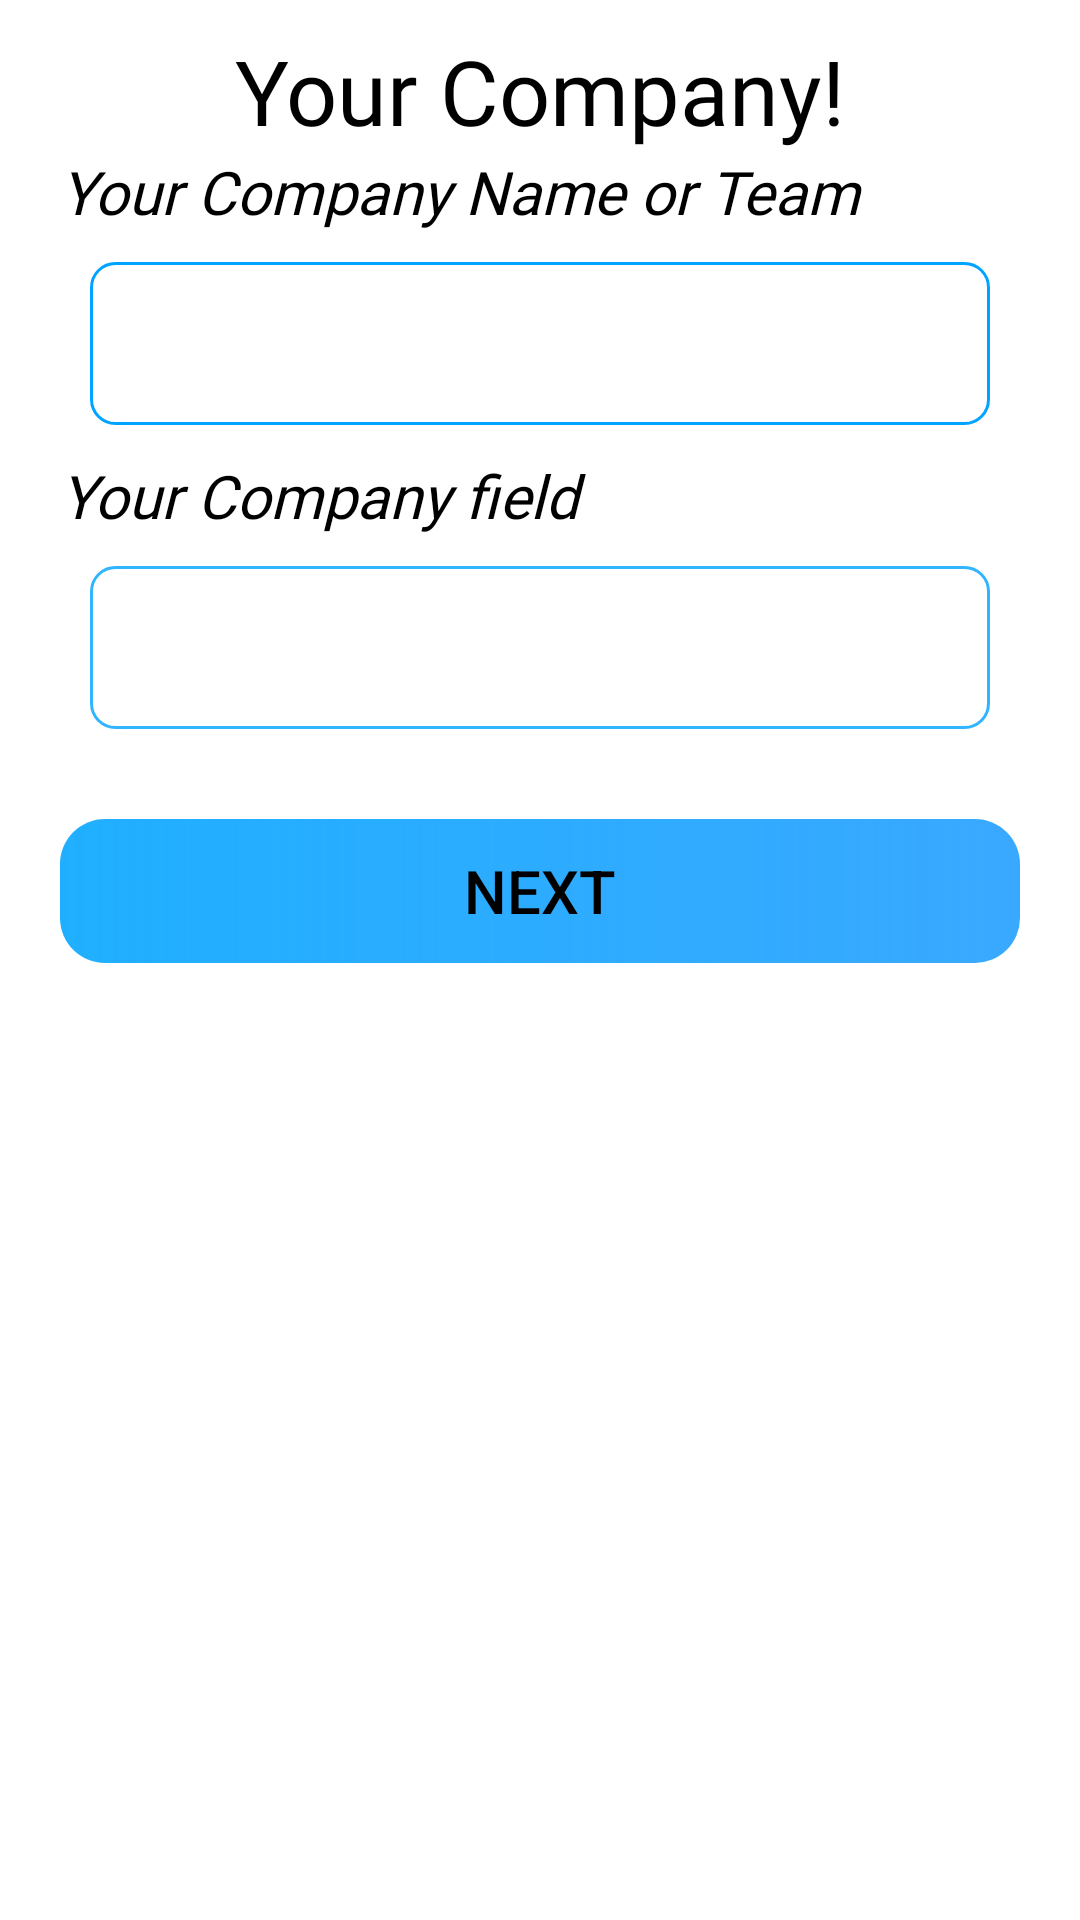

Here is an Android app screen rendered from its layout file. Give the layout XML and the strings, colors and styles it references.
<!-- AndroidManifest.xml: application theme Theme.JobFlow -->
<!-- res/layout/dialog_add_company.xml -->
<?xml version="1.0" encoding="utf-8"?>
<androidx.constraintlayout.widget.ConstraintLayout xmlns:android="http://schemas.android.com/apk/res/android"
    android:layout_width="match_parent"
    android:layout_height="match_parent">
    <LinearLayout
        android:layout_width="match_parent"
        android:layout_height="wrap_content"
        android:background="@drawable/dialog_background"
        android:orientation="vertical">
        <TextView
            android:layout_width="match_parent"
            android:layout_height="wrap_content"
            android:text="Your Company!"
            android:fontFamily="@font/roboto_regular"
            android:textAlignment="center"
            android:textSize="30dp"
            android:layout_marginTop="10dp"
            android:textColor="@color/black"/>
        <LinearLayout
            android:layout_marginHorizontal="20dp"
            android:layout_width="match_parent"
            android:layout_height="wrap_content"
            android:orientation="vertical">
            <TextView
                android:layout_width="match_parent"
                android:layout_height="wrap_content"
                android:text="Your Company Name or Team"
                android:fontFamily="@font/roboto_regular"
                android:textStyle="italic"
                android:textColor="@color/black"
                android:textSize="20dp"/>
            <EditText
                android:id="@+id/nameWorkspaces"
                android:drawablePadding="8dp"
                android:layout_width="match_parent"
                android:textColorHint="@color/black"
                android:layout_height="wrap_content"
                android:textColor="@color/black"
                android:background="@drawable/backgroud_edt"
                android:padding="15dp"
                android:layout_margin="10dp"
                />
            <TextView
                android:layout_width="match_parent"
                android:layout_height="wrap_content"
                android:text="Your Company field"
                android:textStyle="italic"
                android:fontFamily="@font/roboto_regular"
                android:textColor="@color/black"
                android:textSize="20dp"/>
            <EditText
                android:id="@+id/fieldWorkspaces"
                android:drawablePadding="8dp"
                android:layout_width="match_parent"
                android:layout_height="wrap_content"
                android:textColor="@color/black"
                android:textColorHint="@color/black"
                android:background="@drawable/backgroud_edt"
                android:padding="15dp"
                android:layout_margin="10dp"
                android:alpha="0.8"
                />
            <Button
                android:id="@+id/toWE"
                android:layout_width="match_parent"
                android:layout_height="wrap_content"
                android:text="Next"
                android:background="@drawable/background_btn"
                android:textColor="@color/black"
                android:textSize="20dp"
                android:padding="10dp"
                android:layout_marginBottom="30dp"
                android:layout_marginTop="20dp"/>
        </LinearLayout>
    </LinearLayout>

</androidx.constraintlayout.widget.ConstraintLayout>
<!-- resources referenced by this layout -->
<resources>
  <color name="black">#FF000000</color>
  <!-- drawable backgroud_edt (drawable) -->
  <?xml version="1.0" encoding="utf-8"?>
  <shape xmlns:android="http://schemas.android.com/apk/res/android" android:shape="rectangle">
      <stroke
          android:width="1dp"
          android:color="#00A3FF" />
      <corners
          android:radius="8dp" />
  </shape>
  <!-- drawable background_btn (drawable) -->
  <?xml version="1.0" encoding="utf-8"?>
  <shape xmlns:android="http://schemas.android.com/apk/res/android" android:shape="rectangle">
      <gradient
          android:startColor="#20AFFF"
          android:endColor="@color/primary"/>
      <corners
          android:radius="15dp"/>
  </shape>
  <!-- drawable dialog_background (drawable) -->
  <?xml version="1.0" encoding="utf-8"?>
  <shape xmlns:android="http://schemas.android.com/apk/res/android">
      <solid android:color="@color/white"/> 
      <corners
          android:topLeftRadius="30dp"
          android:topRightRadius="30dp"/>
  </shape>
  <style name="Theme.JobFlow" parent="Base.Theme.JobFlow" />
  <color name="primary">#C60090FF</color>
  <color name="white">#FFFFFFFF</color>
  <style name="Base.Theme.JobFlow" parent="Theme.MaterialComponents.DayNight.NoActionBar">
          
          
          <item name="android:statusBarColor">@android:color/transparent</item>
      </style>
</resources>
